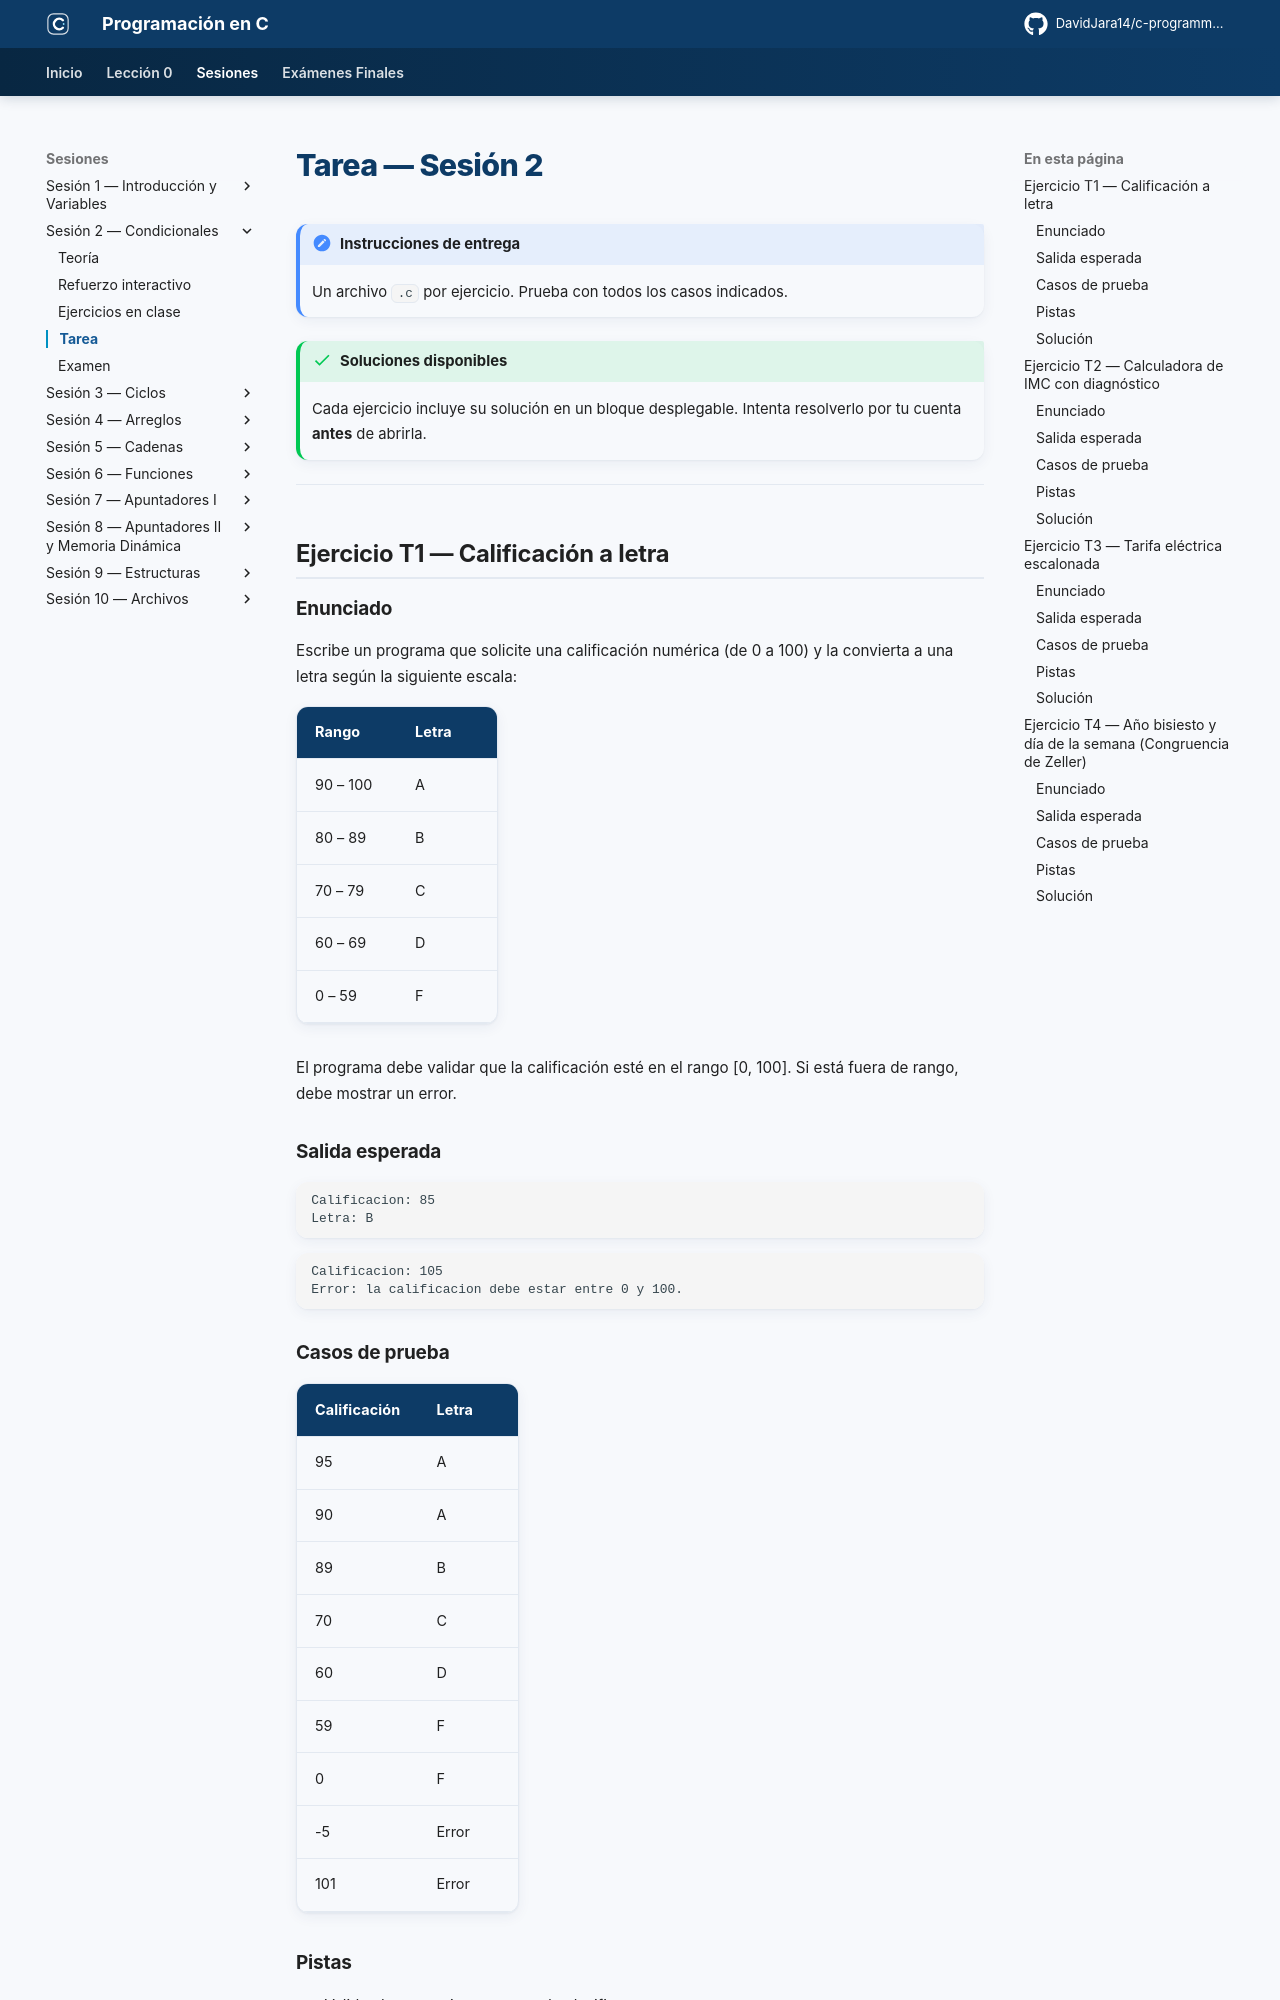

repository: DavidJara14/c-programming · page: sesion-02/tarea/index.html · generator: mkdocs

# Tarea — Sesión 2

!!! note "Instrucciones de entrega"
    Un archivo `.c` por ejercicio. Prueba con todos los casos indicados.

!!! success "Soluciones disponibles"
    Cada ejercicio incluye su solución en un bloque desplegable. Intenta resolverlo por tu cuenta **antes** de abrirla.

---

## Ejercicio T1 — Calificación a letra

### Enunciado

Escribe un programa que solicite una calificación numérica (de 0 a 100) y la convierta a una letra según la siguiente escala:

| Rango | Letra |
|-------|-------|
| 90 – 100 | A |
| 80 – 89 | B |
| 70 – 79 | C |
| 60 – 69 | D |
| 0 – 59 | F |

El programa debe validar que la calificación esté en el rango [0, 100]. Si está fuera de rango, debe mostrar un error.

### Salida esperada

```
Calificacion: 85
Letra: B
```

```
Calificacion: 105
Error: la calificacion debe estar entre 0 y 100.
```

### Casos de prueba

| Calificación | Letra |
|-------------|-------|
| 95 | A |
| 90 | A |
| 89 | B |
| 70 | C |
| 60 | D |
| 59 | F |
| 0 | F |
| -5 | Error |
| 101 | Error |

### Pistas

- Valida el rango primero, antes de clasificar.
- Con `if-else if`, empieza por el rango más alto y baja. No necesitas condiciones dobles como `x >= 80 && x <= 89` si estructuras correctamente la cadena: al llegar a `else if (cal >= 80)`, ya sabes que `cal < 90` por el `if` anterior.

### Solución

??? example "Ver solución"
    ```c
    #include <stdio.h>

    int main() {
        int cal;

        printf("Calificacion: ");
        scanf("%d", &cal);

        if (cal < 0 || cal > 100) {
            printf("Error: la calificacion debe estar entre 0 y 100.\n");
        } else if (cal >= 90) {
            printf("Letra: A\n");
        } else if (cal >= 80) {
            printf("Letra: B\n");
        } else if (cal >= 70) {
            printf("Letra: C\n");
        } else if (cal >= 60) {
            printf("Letra: D\n");
        } else {
            printf("Letra: F\n");
        }

        return 0;
    }
    ```

    **Punto clave:** la cadena `if-else if` se evalúa de arriba hacia abajo. Cuando se llega a `else if (cal >= 80)`, es porque la condición `cal >= 90` ya fue falsa, así que implícitamente sabemos que `cal` está entre 80 y 89. Por eso no hace falta escribir `cal >= 80 && cal <= 89`.

---

## Ejercicio T2 — Calculadora de IMC con diagnóstico

### Enunciado

El Índice de Masa Corporal se calcula como: **IMC = peso / estatura²**, donde el peso es en kilogramos y la estatura en metros.

Escribe un programa que solicite peso y estatura, calcule el IMC con 2 decimales y muestre el diagnóstico según la OMS:

| IMC | Clasificación |
|-----|--------------|
| < 18.5 | Bajo peso |
| 18.5 – 24.9 | Peso normal |
| 25.0 – 29.9 | Sobrepeso |
| 30.0 – 34.9 | Obesidad grado I |
| 35.0 – 39.9 | Obesidad grado II |
| >= 40.0 | Obesidad grado III |

Valida que el peso y la estatura sean positivos.

### Salida esperada

```
Peso (kg): 70
Estatura (m): 1.75

IMC: 22.86
Clasificacion: Peso normal
```

### Casos de prueba

| Peso | Estatura | IMC | Clasificación |
|------|----------|-----|--------------|
| 50 | 1.70 | 17.30 | Bajo peso |
| 70 | 1.75 | 22.86 | Peso normal |
| 85 | 1.70 | 29.41 | Sobrepeso |
| 100 | 1.65 | 36.73 | Obesidad grado II |
| 0 | 1.70 | — | Error |
